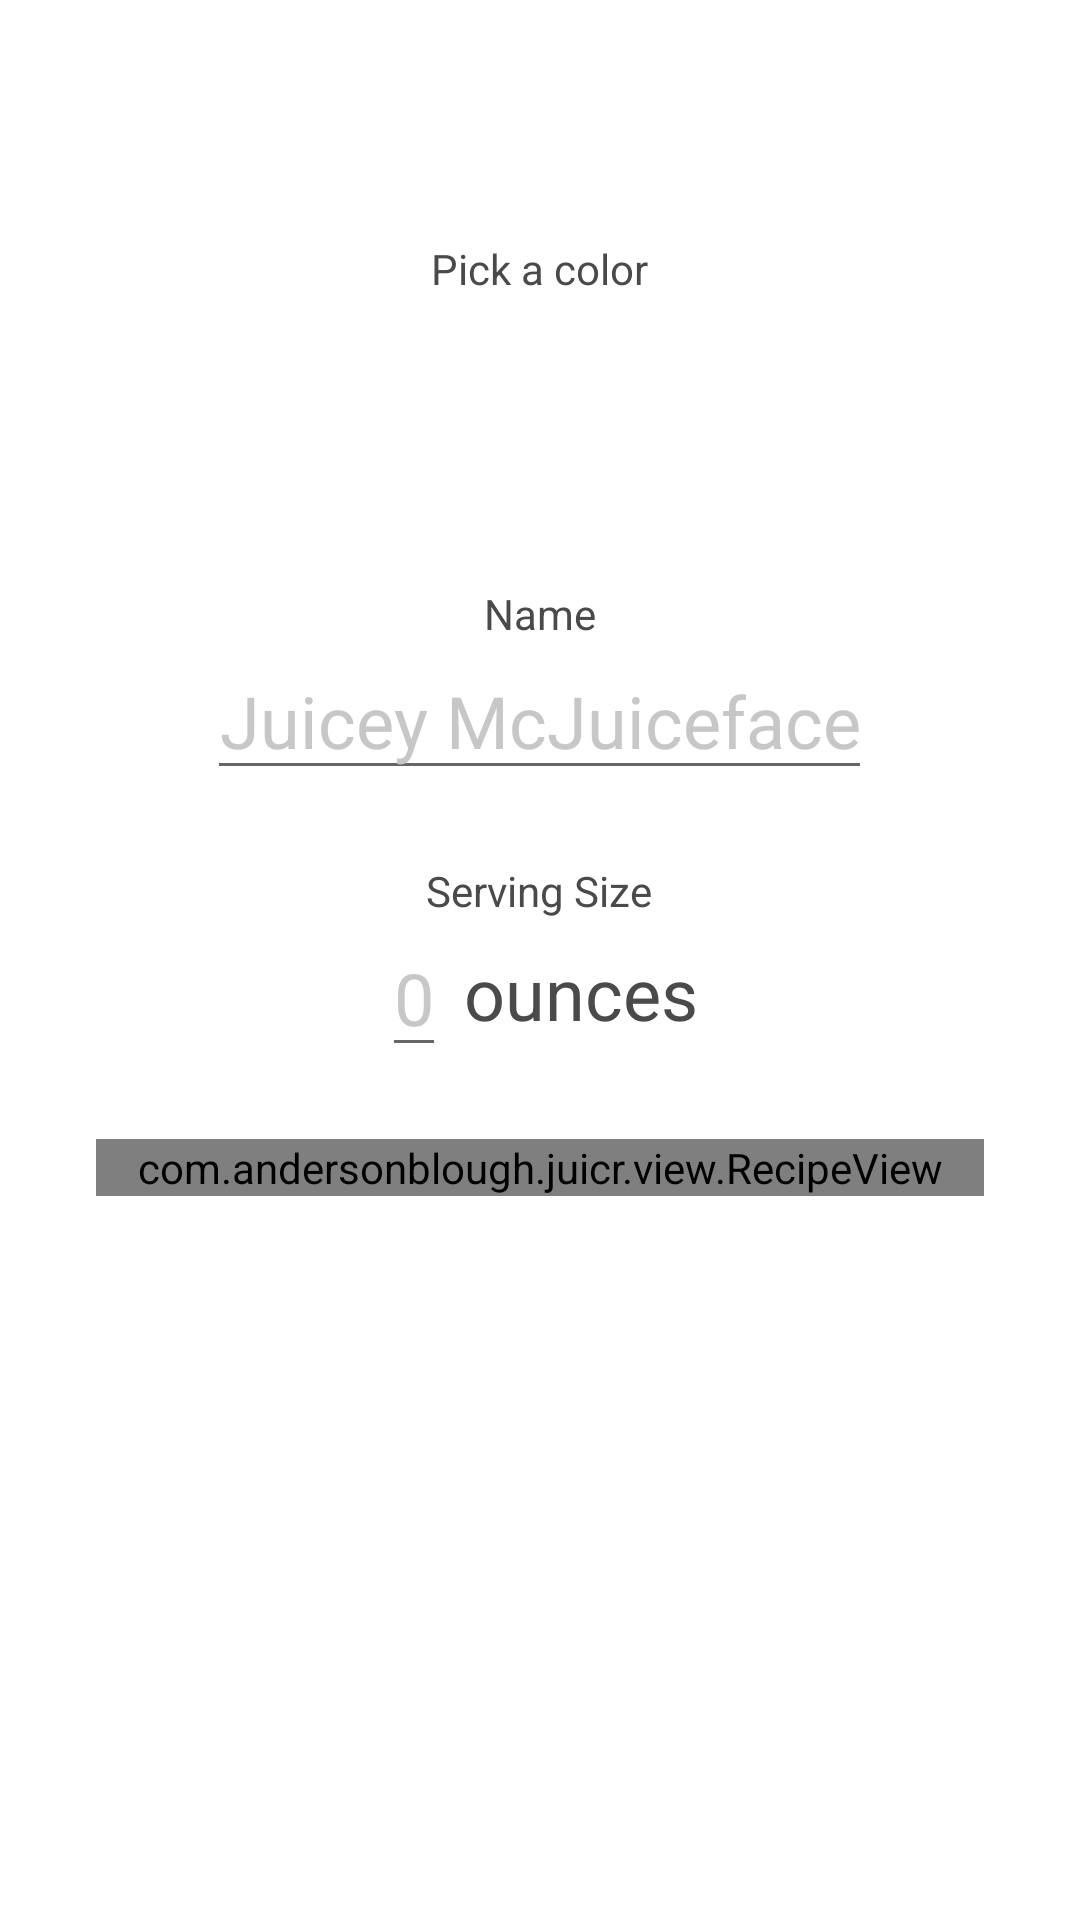

Produce the Android XML layout that renders to this screen, including the resource entries it uses.
<!-- AndroidManifest.xml: application theme AppTheme -->
<!-- res/layout/activity_edit.xml -->
<?xml version="1.0" encoding="utf-8"?>
<LinearLayout xmlns:android="http://schemas.android.com/apk/res/android"
    android:layout_width="match_parent"
    android:orientation="vertical"
    android:focusableInTouchMode="true"
    android:focusable="true"
    android:layout_height="match_parent">

    <include layout="@layout/toolbar"/>

    <TextView
        android:layout_width="wrap_content"
        android:layout_height="wrap_content"
        android:layout_marginTop="@dimen/space3"
        android:layout_gravity="center_horizontal"
        android:text="Pick a color"
        style="@style/Text.Label"/>

    <android.support.v4.view.ViewPager
        android:id="@+id/juice_picker"
        android:clipChildren="false"
        android:clipToPadding="false"
        android:paddingStart="172dp"
        android:paddingEnd="172dp"
        android:layout_marginTop="@dimen/space"
        android:layout_width="match_parent"
        android:layout_height="@dimen/juice_icon_size" />

    <TextView
        android:layout_width="wrap_content"
        android:layout_height="wrap_content"
        android:layout_marginTop="24dp"
        android:layout_gravity="center_horizontal"
        style="@style/Text.Label"
        android:text="Name"/>

    <EditText
        android:layout_width="wrap_content"
        android:layout_height="wrap_content"
        android:layout_gravity="center_horizontal"
        android:textColorHint="@color/light_grey"
        android:textColor="@color/dark_grey"
        android:inputType="textCapWords"
        android:gravity="center"
        android:fontFamily="medium"
        android:textSize="24sp"
        android:hint="Juicey McJuiceface"/>

    <TextView
        android:layout_width="wrap_content"
        android:layout_height="wrap_content"
        android:layout_marginTop="@dimen/space3"
        android:layout_gravity="center_horizontal"
        style="@style/Text.Label"
        android:text="Serving Size"/>

    <LinearLayout
        android:layout_width="wrap_content"
        android:layout_height="wrap_content"
        android:layout_gravity="center_horizontal"
        android:gravity="center"
        android:orientation="horizontal">

        <EditText
            android:layout_width="wrap_content"
            android:layout_height="wrap_content"
            android:gravity="end"
            android:layout_gravity="center_horizontal"
            android:textColorHint="@color/light_grey"
            android:textColor="@color/dark_grey"
            android:inputType="number"
            android:fontFamily="medium"
            android:textSize="24sp"
            android:hint="0"/>

        <TextView
            android:layout_width="wrap_content"
            android:layout_height="wrap_content"
            android:textColor="@color/dark_grey"
            android:fontFamily="medium"
            android:textSize="24sp"
            android:text=" ounces"/>

    </LinearLayout>

    <com.example.juicr.view.RecipeView
        android:layout_width="match_parent"
        android:layout_height="wrap_content"
        android:layout_marginStart="@dimen/space4"
        android:layout_marginEnd="@dimen/space4"
        android:layout_marginTop="@dimen/space3" />

</LinearLayout>
<!-- res/layout/toolbar.xml (included above) -->
<?xml version="1.0" encoding="utf-8"?>
<android.support.v7.widget.Toolbar
    xmlns:android="http://schemas.android.com/apk/res/android"
    android:id="@+id/toolbar"
    android:layout_width="match_parent"
    android:background="@color/white90"
    android:layout_height="?attr/actionBarSize">

    <TextView
        android:id="@+id/title"
        android:layout_width="wrap_content"
        android:layout_height="wrap_content"
        android:layout_gravity="center"
        android:textSize="18sp"
        android:textColor="@color/black"
        android:textAllCaps="true"
        android:fontFamily="medium"
        android:visibility="gone" />

    <ImageView
        android:id="@+id/icon"
        android:layout_width="wrap_content"
        android:layout_height="wrap_content"
        android:layout_gravity="center"
        android:visibility="gone" />

</android.support.v7.widget.Toolbar>
<!-- resources referenced by this layout -->
<resources>
  <color name="black">#000000</color>
  <color name="dark_grey">#4A4A4A</color>
  <color name="light_grey">#C7C7C7</color>
  <color name="white90">#E6FFFFFF</color>
  <dimen name="juice_icon_size">64dp</dimen>
  <dimen name="space">8dp</dimen>
  <dimen name="space3">24dp</dimen>
  <dimen name="space4">32dp</dimen>
  <style name="Text.Label">
          <item name="android:textSize">14sp</item>
      </style>
  <style name="AppTheme" parent="Theme.AppCompat.Light.NoActionBar">
          
  
          <item name="android:windowBackground">@color/white</item>
          <item name="colorAccent">@color/blue</item>
      </style>
  <color name="white">#FFF</color>
  <color name="blue">#00CBFF</color>
</resources>
